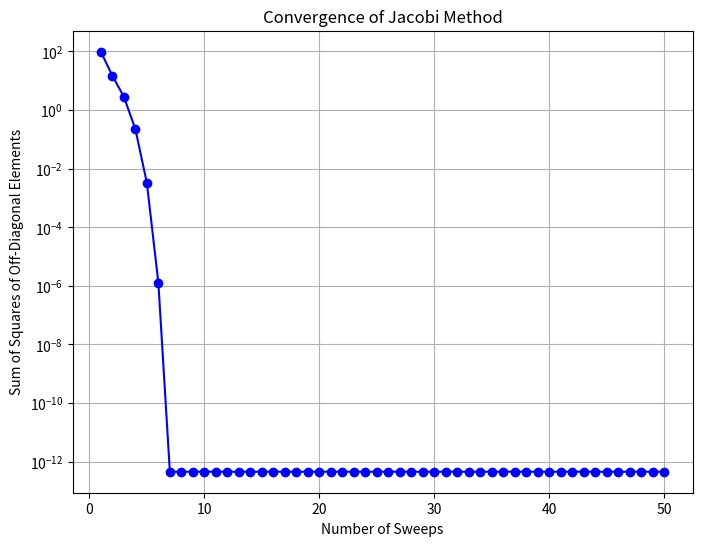

The matplotlib source for this figure:
# This is a program to compute the eigenvalues of a n-by-n real symmetrix matrix
#  by Jacobi algorithm with the standard row-wise ordering.
# Also Plot the sum of the squares of off-diagonal elements of the updated matrix A 
# on a log scale as a function of the number of sweeps, i.e. the number of upper triangular elements of A, (n-1)*n/2.

import numpy as np
import matplotlib.pyplot as plt

# This is a program to compute the eigenvalues of a n-by-n real symmetric matrix
# by Jacobi algorithm with the standard row-wise ordering.
# Also Plot the sum of the squares of off-diagonal elements of the updated matrix A 
# on a log scale as a function of the number of sweeps.

def jacobi_eigenvalue(A, tol=1e-20, max_sweeps=50):
    n = A.shape[0]
    sweep = 0
    off_diagonal_sums = []

    while sweep < max_sweeps:
        for i in range(n-1):
            for j in range(i+1, n):
                if A[i, j] != 0:
                    tau = (A[j, j] - A[i, i]) / (2 * A[i, j])
                    t = np.sign(tau) / (abs(tau) + np.sqrt(1 + tau**2)) if tau != 0 else 1
                    c = 1 / np.sqrt(1 + t**2)
                    s = c * t

                    # Create the rotation matrix
                    R = np.eye(n)
                    R[i, i] = c
                    R[j, j] = c
                    R[i, j] = s
                    R[j, i] = -s

                    # Apply the rotation
                    A = R.T @ A @ R

        # Compute the sum of squares of off-diagonal elements
        off_sum = np.sum(A**2) - np.sum(np.diag(A)**2)
        if off_sum < tol:
            break
        
        off_diagonal_sums.append(off_sum)
        sweep += 1
        # print("After", sweep, "sweeps:")
        # print(A)
    eigenvalues = np.diag(A)
    return eigenvalues, sweep, off_diagonal_sums


# Example usage
if __name__ == "__main__":
    # Define a symmetric matrix
    # Generate a random 10x10 matrix
    A = np.random.rand(80, 80)

    # Make the matrix symmetric
    A = (A + A.T) / 2

    print("Random 40x40 symmetric matrix:")
    print(A)

    eigenvalues, sweeps, off_sums = jacobi_eigenvalue(A)
    print("Off-diagonal sums:", off_sums)

    # Plot the sum of squares of off-diagonal elements
    plt.figure(figsize=(8, 6))
    plt.semilogy(range(1, len(off_sums) + 1), off_sums, 'b-o')
    plt.title('Convergence of Jacobi Method')
    plt.xlabel('Number of Sweeps')
    plt.ylabel('Sum of Squares of Off-Diagonal Elements')
    plt.grid(True)
    plt.show()